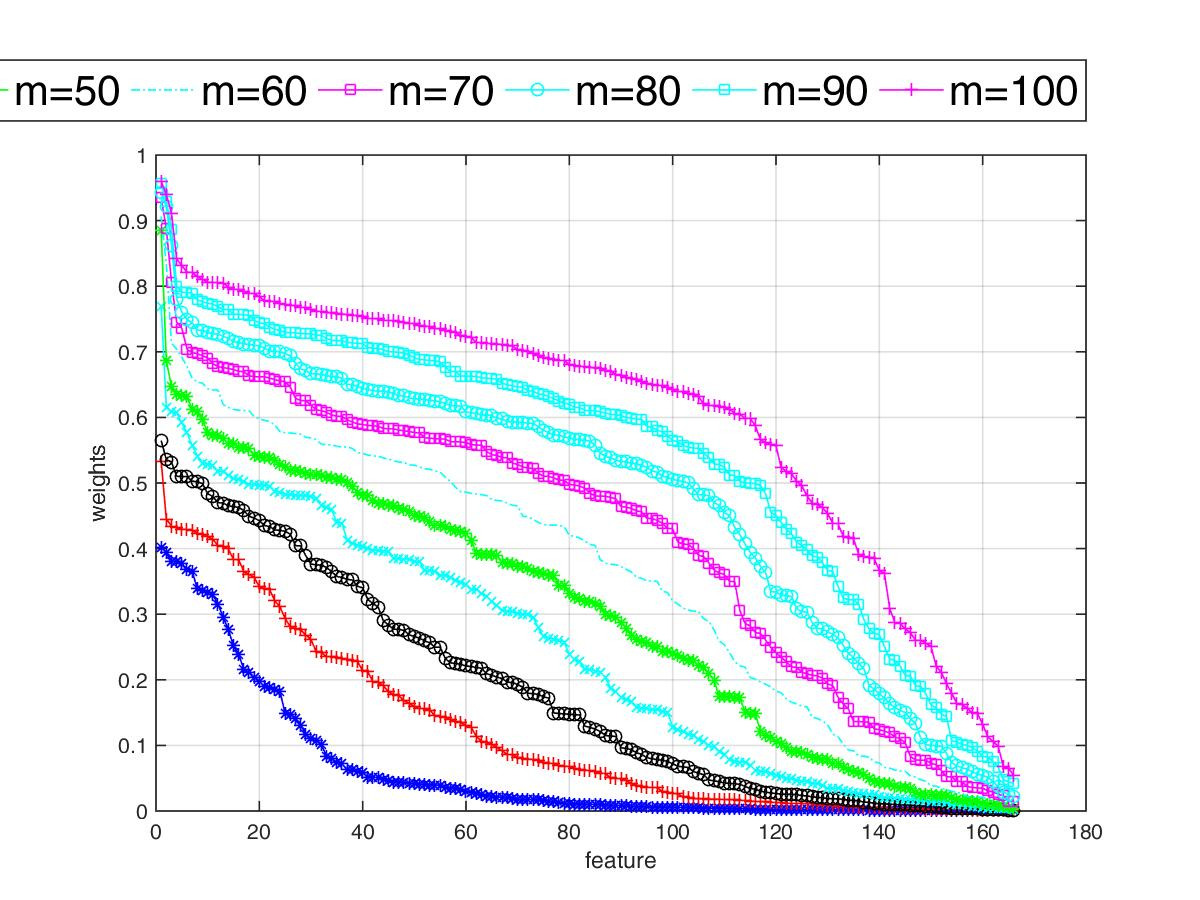

Values plotted in this chart, from the file beside it:
0, 10, 20, 30, 40, 50, 60, 70, 80, 90, 100
1, 0.4017, 0.5334, 0.5647, 0.7693, 0.8854, 0.9064, 0.935, 0.9432, 0.9558, 0.9599
2, 0.3942, 0.4451, 0.5355, 0.6152, 0.6868, 0.8339, 0.8872, 0.9215, 0.9298, 0.9398
3, 0.3805, 0.4343, 0.532, 0.6082, 0.6464, 0.7131, 0.8062, 0.8625, 0.8864, 0.9113
4, 0.3804, 0.4323, 0.5102, 0.6068, 0.6356, 0.7041, 0.7451, 0.7803, 0.8002, 0.8416
5, 0.3772, 0.4295, 0.5099, 0.5915, 0.6335, 0.6915, 0.7361, 0.7606, 0.791, 0.8314
6, 0.3683, 0.4292, 0.5098, 0.5763, 0.6314, 0.6775, 0.7036, 0.7493, 0.7901, 0.8215
7, 0.3649, 0.4281, 0.5029, 0.5572, 0.6118, 0.6598, 0.6989, 0.7441, 0.7894, 0.821
8, 0.3395, 0.4236, 0.5017, 0.5412, 0.6086, 0.6535, 0.6969, 0.7329, 0.7791, 0.8147
9, 0.3361, 0.4217, 0.4991, 0.5298, 0.5961, 0.6523, 0.6941, 0.7327, 0.7765, 0.8105
10, 0.3328, 0.418, 0.4837, 0.5287, 0.5765, 0.6436, 0.6904, 0.7296, 0.7739, 0.8063
11, 0.3295, 0.4141, 0.4793, 0.527, 0.573, 0.642, 0.6819, 0.7272, 0.7725, 0.806
12, 0.3152, 0.4046, 0.4701, 0.518, 0.5719, 0.6416, 0.6774, 0.727, 0.7685, 0.8053
13, 0.2957, 0.403, 0.4694, 0.5175, 0.5671, 0.6194, 0.6758, 0.7232, 0.7644, 0.8046
14, 0.2766, 0.3994, 0.4652, 0.5111, 0.5606, 0.6153, 0.6747, 0.7207, 0.7643, 0.7986
15, 0.2518, 0.3835, 0.4639, 0.5063, 0.5598, 0.6119, 0.6729, 0.7154, 0.7573, 0.7954
16, 0.2381, 0.3829, 0.4628, 0.5056, 0.5541, 0.6111, 0.6703, 0.7144, 0.7572, 0.7951
17, 0.2161, 0.3649, 0.4581, 0.5016, 0.5535, 0.6105, 0.6695, 0.7118, 0.7563, 0.7923
18, 0.2107, 0.3605, 0.4493, 0.4976, 0.5526, 0.6104, 0.6636, 0.7116, 0.7557, 0.7894
19, 0.2042, 0.3563, 0.4466, 0.4973, 0.5413, 0.6011, 0.662, 0.7099, 0.7478, 0.7884
20, 0.1978, 0.3418, 0.4425, 0.4965, 0.5401, 0.5977, 0.6619, 0.709, 0.744, 0.7839
21, 0.1892, 0.3388, 0.435, 0.4965, 0.5391, 0.5956, 0.6618, 0.7055, 0.7427, 0.7782
22, 0.1878, 0.3376, 0.4335, 0.4954, 0.5385, 0.5938, 0.6598, 0.7007, 0.7374, 0.7772
23, 0.185, 0.3202, 0.4286, 0.4876, 0.5344, 0.5884, 0.6576, 0.7007, 0.7346, 0.7767
24, 0.182, 0.3111, 0.4277, 0.4862, 0.5284, 0.5779, 0.6553, 0.7002, 0.7319, 0.7732
25, 0.1483, 0.2933, 0.4263, 0.4825, 0.5255, 0.5766, 0.6547, 0.6971, 0.7299, 0.7724
26, 0.1477, 0.2811, 0.4219, 0.4819, 0.5195, 0.5762, 0.6462, 0.694, 0.7291, 0.7706
27, 0.1415, 0.2776, 0.4044, 0.4811, 0.5191, 0.5754, 0.6291, 0.6825, 0.729, 0.7702
28, 0.1309, 0.276, 0.4042, 0.4807, 0.5169, 0.5744, 0.6257, 0.6738, 0.7278, 0.7679
29, 0.1166, 0.2682, 0.3889, 0.4806, 0.5143, 0.5695, 0.6255, 0.6716, 0.7275, 0.767
30, 0.1099, 0.2616, 0.3764, 0.4792, 0.5128, 0.5689, 0.6185, 0.6664, 0.7274, 0.764
31, 0.108, 0.2428, 0.3752, 0.476, 0.5122, 0.5663, 0.6116, 0.6662, 0.7256, 0.762
32, 0.1011, 0.2414, 0.3747, 0.4653, 0.5112, 0.5592, 0.6102, 0.6655, 0.725, 0.7614
33, 0.08351, 0.2355, 0.3713, 0.4623, 0.5089, 0.5584, 0.6078, 0.6638, 0.7202, 0.7597
34, 0.07951, 0.2349, 0.3649, 0.459, 0.5088, 0.5581, 0.6036, 0.6621, 0.7174, 0.7592
35, 0.07334, 0.2347, 0.3574, 0.4396, 0.5053, 0.5558, 0.6019, 0.6618, 0.717, 0.7577
36, 0.07184, 0.2322, 0.3561, 0.4385, 0.5047, 0.555, 0.6014, 0.6598, 0.7165, 0.7574
37, 0.06282, 0.2306, 0.3529, 0.4129, 0.5011, 0.5548, 0.5964, 0.6502, 0.7145, 0.7571
38, 0.06266, 0.2301, 0.3522, 0.4076, 0.4949, 0.5528, 0.593, 0.6502, 0.7135, 0.7556
39, 0.06007, 0.2278, 0.3426, 0.4048, 0.4858, 0.5461, 0.5902, 0.6469, 0.7131, 0.7554
40, 0.05919, 0.2138, 0.3402, 0.4031, 0.4813, 0.5452, 0.5892, 0.6441, 0.7122, 0.7536
41, 0.05176, 0.212, 0.3222, 0.4003, 0.4805, 0.5426, 0.5878, 0.6426, 0.7062, 0.7509
42, 0.05152, 0.197, 0.3163, 0.3976, 0.4737, 0.5412, 0.5873, 0.6408, 0.7057, 0.7507
43, 0.05089, 0.1957, 0.3107, 0.3971, 0.4688, 0.5409, 0.5865, 0.64, 0.7049, 0.7501
44, 0.04773, 0.191, 0.2901, 0.3955, 0.4688, 0.5382, 0.5831, 0.6399, 0.7032, 0.7481
45, 0.04606, 0.1817, 0.2833, 0.3954, 0.4656, 0.5364, 0.5826, 0.6386, 0.7001, 0.7477
46, 0.04421, 0.1775, 0.2771, 0.3851, 0.4653, 0.534, 0.5824, 0.6365, 0.6999, 0.7474
47, 0.044, 0.1754, 0.277, 0.3844, 0.4607, 0.5318, 0.5807, 0.633, 0.6989, 0.7467
48, 0.04326, 0.1682, 0.2753, 0.3841, 0.459, 0.5315, 0.5797, 0.633, 0.6979, 0.7454
49, 0.04248, 0.1642, 0.2686, 0.384, 0.4568, 0.5274, 0.5784, 0.6296, 0.6951, 0.7435
50, 0.04165, 0.159, 0.2659, 0.3802, 0.4507, 0.5274, 0.5769, 0.6281, 0.691, 0.7429
51, 0.04079, 0.1562, 0.2635, 0.38, 0.4488, 0.5243, 0.5764, 0.6278, 0.6882, 0.7396
52, 0.04027, 0.1558, 0.2593, 0.3662, 0.448, 0.5216, 0.5689, 0.6272, 0.6878, 0.7393
53, 0.0396, 0.1537, 0.2564, 0.3661, 0.4406, 0.5208, 0.5684, 0.6261, 0.6868, 0.7381
54, 0.03949, 0.145, 0.2497, 0.3653, 0.4357, 0.5186, 0.5673, 0.6249, 0.6861, 0.7355
55, 0.03914, 0.144, 0.2496, 0.3593, 0.4355, 0.5167, 0.5673, 0.6239, 0.6849, 0.7349
56, 0.03588, 0.143, 0.2324, 0.359, 0.433, 0.5086, 0.5669, 0.6213, 0.6763, 0.7328
57, 0.03495, 0.1391, 0.2257, 0.3567, 0.4287, 0.5024, 0.5629, 0.618, 0.6702, 0.7312
58, 0.03466, 0.137, 0.2251, 0.3518, 0.4276, 0.4933, 0.5628, 0.6176, 0.6698, 0.7294
59, 0.03225, 0.1347, 0.2236, 0.3484, 0.4254, 0.4864, 0.5626, 0.6171, 0.6631, 0.7246
60, 0.03011, 0.1299, 0.2211, 0.3451, 0.423, 0.4861, 0.5616, 0.6083, 0.663, 0.7238
... 106 more rows
